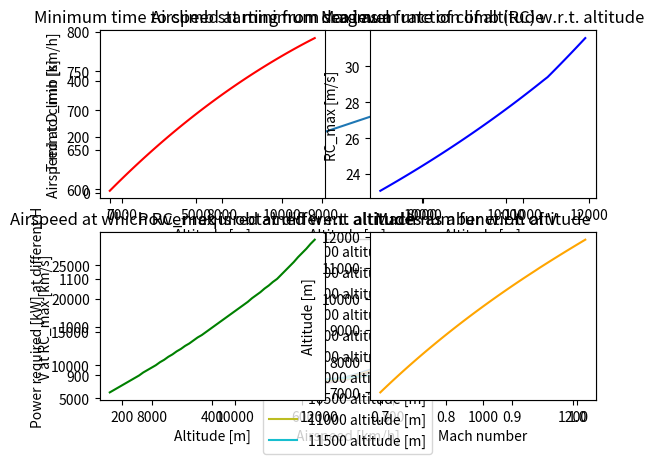

Write the Python code that produced this figure.
# -*- coding: utf-8 -*-
"""
Created on Mon May 13 16:00:12 2019

[redacted]
"""
#-------------------------------MODULES---------------------------------------
import numpy as np
import matplotlib.pyplot as plt

#-------------------------------INPUTS-----------------------------------------
# S         =       Surface area 
#CD0        =       Zero lift drag coefficient
#A          =       Aspect ratio
#e          =       Oswald efficiency factor 
#R_des      =       Design range [m]
#Tcr        =       Thrust setting during cruise
#T_W        =       Thrust to weight ratio during cruise
#R_design   =       design range in m
#Wcr        =       Cruise weight in N
#F          =       Fuel flow during cruise kg/s


#------------------------------VERIFICATION DATA--------------------------------

"""Inputs unit test based on B737 MAX-8"""

MLW  = 69308.*9.81

Tcr = 117.3e03  #N
A = 8.45
e = 0.85
CD0 = 0.020
g = 9.81
S = 124.5 

F = 2000./3600. #Fuel flow kg/s

#assume weight in cruise is at least MLW to allow for a save landing
Wcr = MLW

#------------------------------DEFINITIONS-----------------------------------

def ISA_density(h):      # enter height in m
    M = 0.0289644       #kg/mol molar mass of Earth's air
    R = 8.3144590       #universal gas constant Nm/MolK
    
    if h < 11000:
        rho0 = 1.225   #kg/m^3
        T = 288.15     #K
        h0 = 0.         #m
        a = -0.0065    #K/m
        rho = rho0 * (T/(T + a*(h-h0)))**(1. + ((g*M)/(R*a)))
        
    if h >= 11000:
        rho0 = 0.36391 #kg/m^3
        T = 216.65     #K
        h0 = 11000.     #m
        rho = rho0*np.e**((-g*M*(h-h0))/(R*T))
        
    return rho
    
def ISA_temp(h):
    if h < 11000:
        T = 288.15 - 0.0065*h   #in Kelvin
        return T
    if h >= 11000:
        return 216.65    #in Kelvin
    

def drag_plot(h,S,A,e,Wcr):         #Drag VS velocity graph
    V = np.linspace(200,1200,800)   #V range in km/h
    CL_list = []
    CD_list = []
    for i in V:
        CL = Wcr / (0.5*ISA_density(h)*(i/3.6)**2*S)
        CD = CD0 + (CL**2 / (np.pi*A*e))
        CL_list.append(CL)
        CD_list.append(CD)
    
    D = []                  #drag at different airspeeds in kN
    for j in range(len(CL_list)):
        D.append((Wcr * (CD_list[j]/CL_list[j]))/1000.)
        
    #plt.plot(V, D)                   #V-D plot for a given altitude and varying speed
    #plt.xlabel("Speed [km/h]")
    #plt.show()
    
    k = D.index(min(D))            
    return V[k] ,D                    #speed at which the minimum drag is experienced
    

def power_plot(h,Wcr,S,Tcr,CD0):     #input weight in Newtons!!!
    V = np.linspace(200,1200,800)   #V range in km/h
    Pr_list = []                    #power required list in kW
    Pa_list = []                    #Power available list in kW
    for i in V:
        CL = Wcr / (0.5*ISA_density(h)*(i/3.6)**2*S)
        CD = CD0 + (CL**2 / (np.pi*A*e))
        Pr = Wcr*np.sqrt((2*Wcr*CD**2)/(S*ISA_density(h)*CL**3))
        
        Pr_list.append(Pr/1000.)
        Pa_list.append((i/3.6)*Tcr/1000.)
        
    
    Pc_list = []                    # Excess power used to climb in kW
    for i in range(len(Pa_list)):
        Pc = Pa_list[i] - Pr_list[i]
        Pc_list.append(Pc)
    
    RC_list = []                    # rate of climb is proportional to excess power
    for j in Pc_list:
        RC_list.append((j*1000)/Wcr)
    
    #Pr, Pa and RC plots for a given altitude
    #plt.plot(V,Pr_list,label = "P_req")
    #plt.plot(V,Pa_list, label = "P_av")
    #plt.legend(loc = "upper right")
    #plt.xlabel("Airspeed [km/h]")
    #plt.ylabel("Power [kW]")
    #plt.show()

    #plt.plot(V,RC_list)
    #plt.xlabel("Airspeed [km/h]")   
    #plt.ylabel("Rate of climb [m/s]")
    #plt.show()

    
    k = RC_list.index(max(RC_list))
    return V[k], max(RC_list),Pr_list,Pa_list,V  #peed at which the maxmimum RC is obtained 


def opt_alt(Wcr,h,S,A,e):
    H = range(7000,12000,dh)                #altitude range
    gamma = 1.4
    R = 287 #J/kg/K
    M_list = []
    for h in H:
        CL = np.sqrt((CD0*np.pi*A*e)/(3.))
        M = np.sqrt((2.*Wcr)/(CL*ISA_density(h)*gamma*R*S*ISA_temp(h)))
        M_list.append(M)
        
    return M_list, H


#----------------------------MAIN PROGRAM-----------------------------------
"""Required power wrt altitude and speed at min Drag"""
dh = 500                #step size in altitude
H = range(7000,12000,dh)#altitude range

V_minD = []             #V at minimum drag
for h in H:
    V_minDi = drag_plot(h,S,A,e,Wcr)[0]
    V_minD.append(V_minDi)

plt.subplot(211)   
plt.plot(H,V_minD)
plt.title('Airspeed at minimum drag as a function of altitude')
plt.xlabel("Altitude [m]")
plt.ylabel("Airspeed at D_min [km/h]")


for h in H:
    Pr = power_plot(h,Wcr,S,Tcr,CD0)[2]
    V = power_plot(h,Wcr,S,Tcr,CD0)[4]
    
    
    plt.subplot(212)
    plt.plot(V,Pr,label='%s altitude [m]' % h)
    plt.title('Power required at different altitudes as a function of V')
    plt.xlabel("Airspeed [km/h]")
    plt.ylabel("Power required [kW] at different H")
    
plt.legend(loc = 'upper center')
plt.show()        
    
"""RC max and corresponding airspeed and min time to climb to H w.r.t. altitude"""
V_RCmax = []            #list with V at which RC is max at different altitudes
RC_max = []             #list with RC max values at different altitudes
tmin = [0]              #list with cummelative time to climb at RC max
W_fuel = []             #fuel consumed in kg

Wfi = 0                 #fuel consumption
dh = 100                #step size in altitude
H = range(7000,12000,dh)#altitude range

#RC max with respect to altitude
for h in H:
    Wi = Wcr - Wfi          #take into account the weight variation due to fuel
    RC_maxi = power_plot(h,Wi,S,Tcr,CD0)[1]
    
    RC_max.append(RC_maxi)

    Wfi +=  F*g*(dh/RC_maxi)
    W_fuel.append(Wfi/g)
    
#V at RC_max with respect to altitude
Wfi = 0                     #fuel consumption
for h in H:
    Wi = Wcr - Wfi          #take into account the weight variation due to fuel
    V_RCi = power_plot(h,Wi,S,Tcr,CD0)[0]

    V_RCmax.append(V_RCi)
    
    RC_maxi = power_plot(h,Wi,S,Tcr,CD0)[1]
    Wfi +=  F*g*(dh/RC_maxi)


#Minimum time to climb with respect to altitude
dh1 = 1000              #step size in altitude
H1 = range(0,12000,dh)#altitude range
Wfi = 0                     #fuel consumption
for h in H1:
    Wi = Wcr - Wfi          #take into account the weight variation due to fuel
    RCi = power_plot(h,Wi,S,Tcr,CD0)[1]
    RCii = power_plot(h+dh,Wi,S,Tcr,CD0)[1]
    RC_ave = (RCi+RCii)/2.
    
    tmin.append(tmin[-1]+(dh/RC_ave))

    Wfi +=  F*g*(dh/RC_ave)
    
#Optimum Mach number at different altitudes
M_list = opt_alt(Wcr,h,S,A,e)[0]






tmin.remove(0)
plt.subplot(221)
plt.plot(H1,tmin,"r")
plt.title('Minimum time to climb starting from sea level')
plt.ylabel("T min to climb [s]")
plt.xlabel("Altitude [m]")

plt.subplot(222)
plt.plot(H,RC_max,"b")
plt.title('Maximum rate of climb (RC) w.r.t. altitude')
plt.ylabel("RC_max [m/s]")
plt.xlabel("Altitude [m]")

plt.subplot(223)
plt.plot(H,V_RCmax,"g")
plt.title('Airspeed at which RC_max is obtained w.r.t. altitude')
plt.ylabel("V at RC_max [km/s]")
plt.xlabel("Altitude [m]")

plt.subplot(224)
plt.plot(M_list,H,"orange")
plt.title("Mach number w.r.t. altitude")
plt.xlabel("Mach number")
plt.ylabel("Altitude [m]")


#plt.subplot(224)
#plt.plot(H,W_fuel,"purple")
#plt.xlabel("Altitude [m]")
#plt.ylabel("Fuel consumption to climb to H [kg]")


plt.show()






    
    
    

        
        
    



